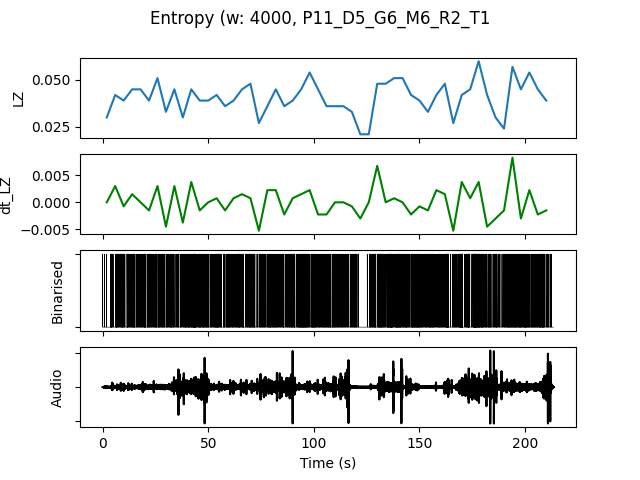

Data behind this chart, as committed beside it:
, t0, LZ, dt_LZ, IOI, nCounts
0.0, 0.0, 0.02991, 0.0, 0.5714, 7
4.0, 4.0, 0.04188, 0.002991, 0.25, 16
8.0, 8.0, 0.03889, -0.0007479, 0.25, 16
12.0, 12.0, 0.04487, 0.001496, 0.25, 16
16.0, 16.0, 0.04487, 0.0, 0.2353, 17
20.0, 20.0, 0.03889, -0.001496, 0.2857, 14
24.0, 24.0, 0.05085, 0.002991, 0.2105, 19
28.0, 28.0, 0.03291, -0.004487, 0.2857, 14
32.0, 32.0, 0.04487, 0.002991, 0.2353, 17
36.0, 36.0, 0.02991, -0.003739, 0.2667, 15
40.0, 40.0, 0.04487, 0.003739, 0.16, 25
44.0, 44.0, 0.03889, -0.001496, 0.2105, 19
48.0, 48.0, 0.03889, 0.0, 0.2667, 15
52.0, 52.0, 0.04188, 0.0007479, 0.2, 20
56.0, 56.0, 0.0359, -0.001496, 0.2667, 15
60.0, 60.0, 0.03889, 0.0007479, 0.2857, 14
64.0, 64.0, 0.04487, 0.001496, 0.25, 16
68.0, 68.0, 0.04786, 0.0007479, 0.1818, 22
72.0, 72.0, 0.02692, -0.005235, 0.3333, 12
76.0, 76.0, 0.0359, 0.002244, 0.2667, 15
80.0, 80.0, 0.04487, 0.002244, 0.2353, 17
84.0, 84.0, 0.0359, -0.002244, 0.3077, 13
88.0, 88.0, 0.03889, 0.0007479, 0.25, 16
92.0, 92.0, 0.04487, 0.001496, 0.1667, 24
96.0, 96.0, 0.05385, 0.002244, 0.1905, 21
100.0, 100.0, 0.04487, -0.002244, 0.2222, 18
104.0, 104.0, 0.0359, -0.002244, 0.2222, 18
108.0, 108.0, 0.0359, 0.0, 0.25, 16
112.0, 112.0, 0.0359, 0.0, 0.3077, 13
116.0, 116.0, 0.03291, -0.0007479, 0.2857, 14
120.0, 120.0, 0.02094, -0.002991, 1.0, 4
124.0, 124.0, 0.02094, 0.0, 0.4444, 9
128.0, 128.0, 0.04786, 0.006731, 0.2105, 19
132.0, 132.0, 0.04786, 0.0, 0.2105, 19
136.0, 136.0, 0.05085, 0.0007479, 0.1538, 26
140.0, 140.0, 0.05085, 0.0, 0.1818, 22
144.0, 144.0, 0.04188, -0.002244, 0.2105, 19
148.0, 148.0, 0.03889, -0.0007479, 0.1905, 21
152.0, 152.0, 0.03291, -0.001496, 0.2353, 17
156.0, 156.0, 0.04188, 0.002244, 0.25, 16
160.0, 160.0, 0.04786, 0.001496, 0.1739, 23
164.0, 164.0, 0.02692, -0.005235, 0.3636, 11
168.0, 168.0, 0.04188, 0.003739, 0.1905, 21
172.0, 172.0, 0.04487, 0.0007479, 0.2, 20
176.0, 176.0, 0.05983, 0.003739, 0.129, 31
180.0, 180.0, 0.04188, -0.004487, 0.2353, 17
184.0, 184.0, 0.02991, -0.002991, 0.2857, 14
188.0, 188.0, 0.02393, -0.001496, 0.3636, 11
192.0, 192.0, 0.05684, 0.008226, 0.1739, 23
196.0, 196.0, 0.04487, -0.002991, 0.2, 20
200.0, 200.0, 0.05385, 0.002244, 0.2, 20
204.0, 204.0, 0.04487, -0.002244, 0.2105, 19
208.0, 208.0, 0.03889, -0.001496, 0.2667, 15
